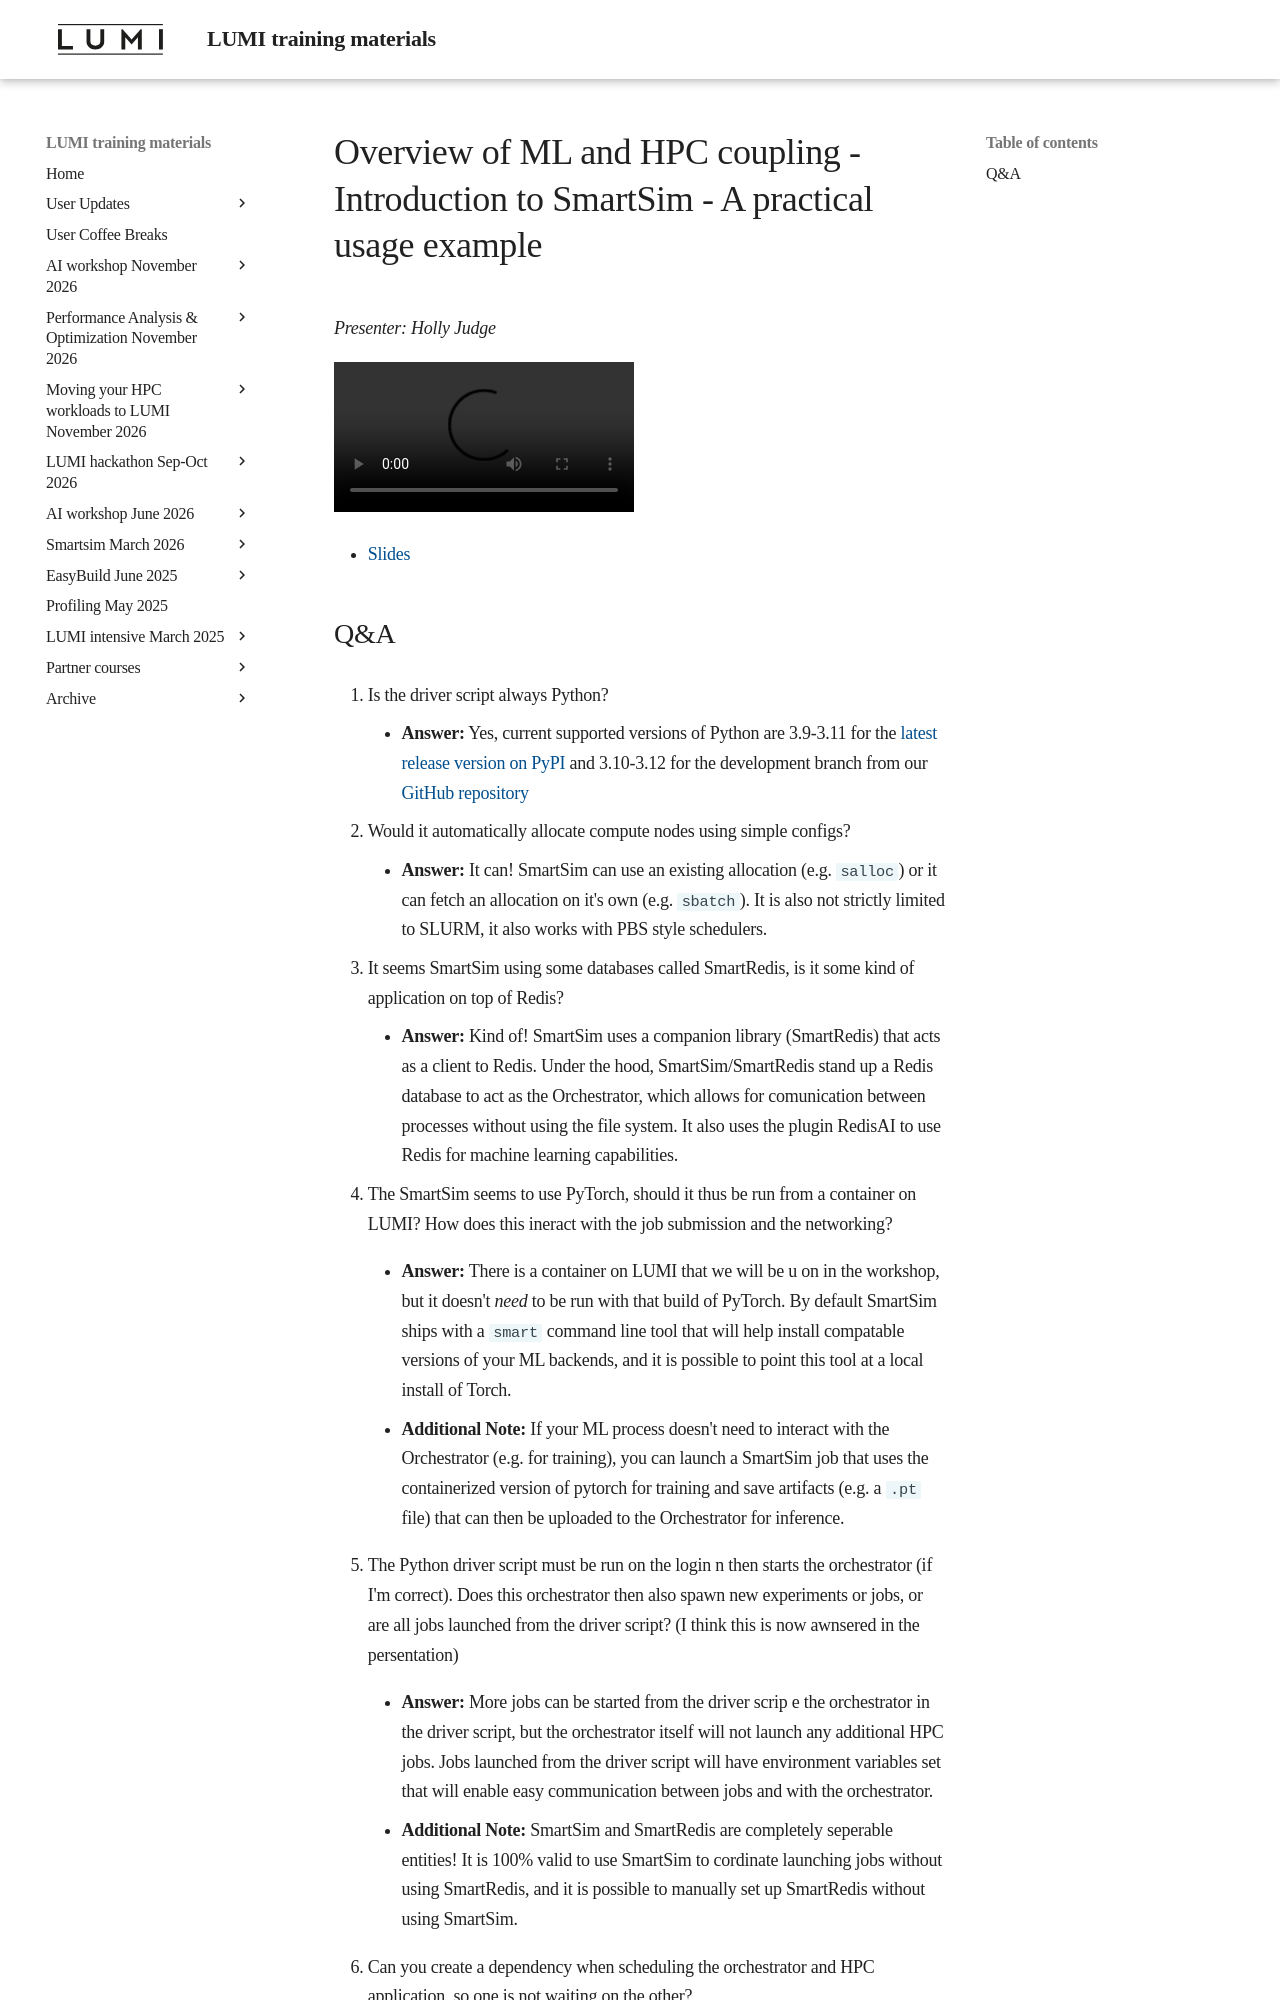

repository: Lumi-supercomputer/LUMI-training-materials · page: smartsim-20260331/M01-SmartSim-overview/index.html · generator: mkdocs

# Overview of ML and HPC coupling - Introduction to SmartSim - A practical usage example

*Presenter: Holly Judge*

<video src="https://462000265.lumidata.eu/smartsim-20260331/recordings/LUMI-SmartSim-20260331-01-SmartSim-overview.mp4" controls="controls"></video>

-      [Slides](https://462000265.lumidata.eu/smartsim-20260331/files/01-SmartSim-Overview.pdf)
